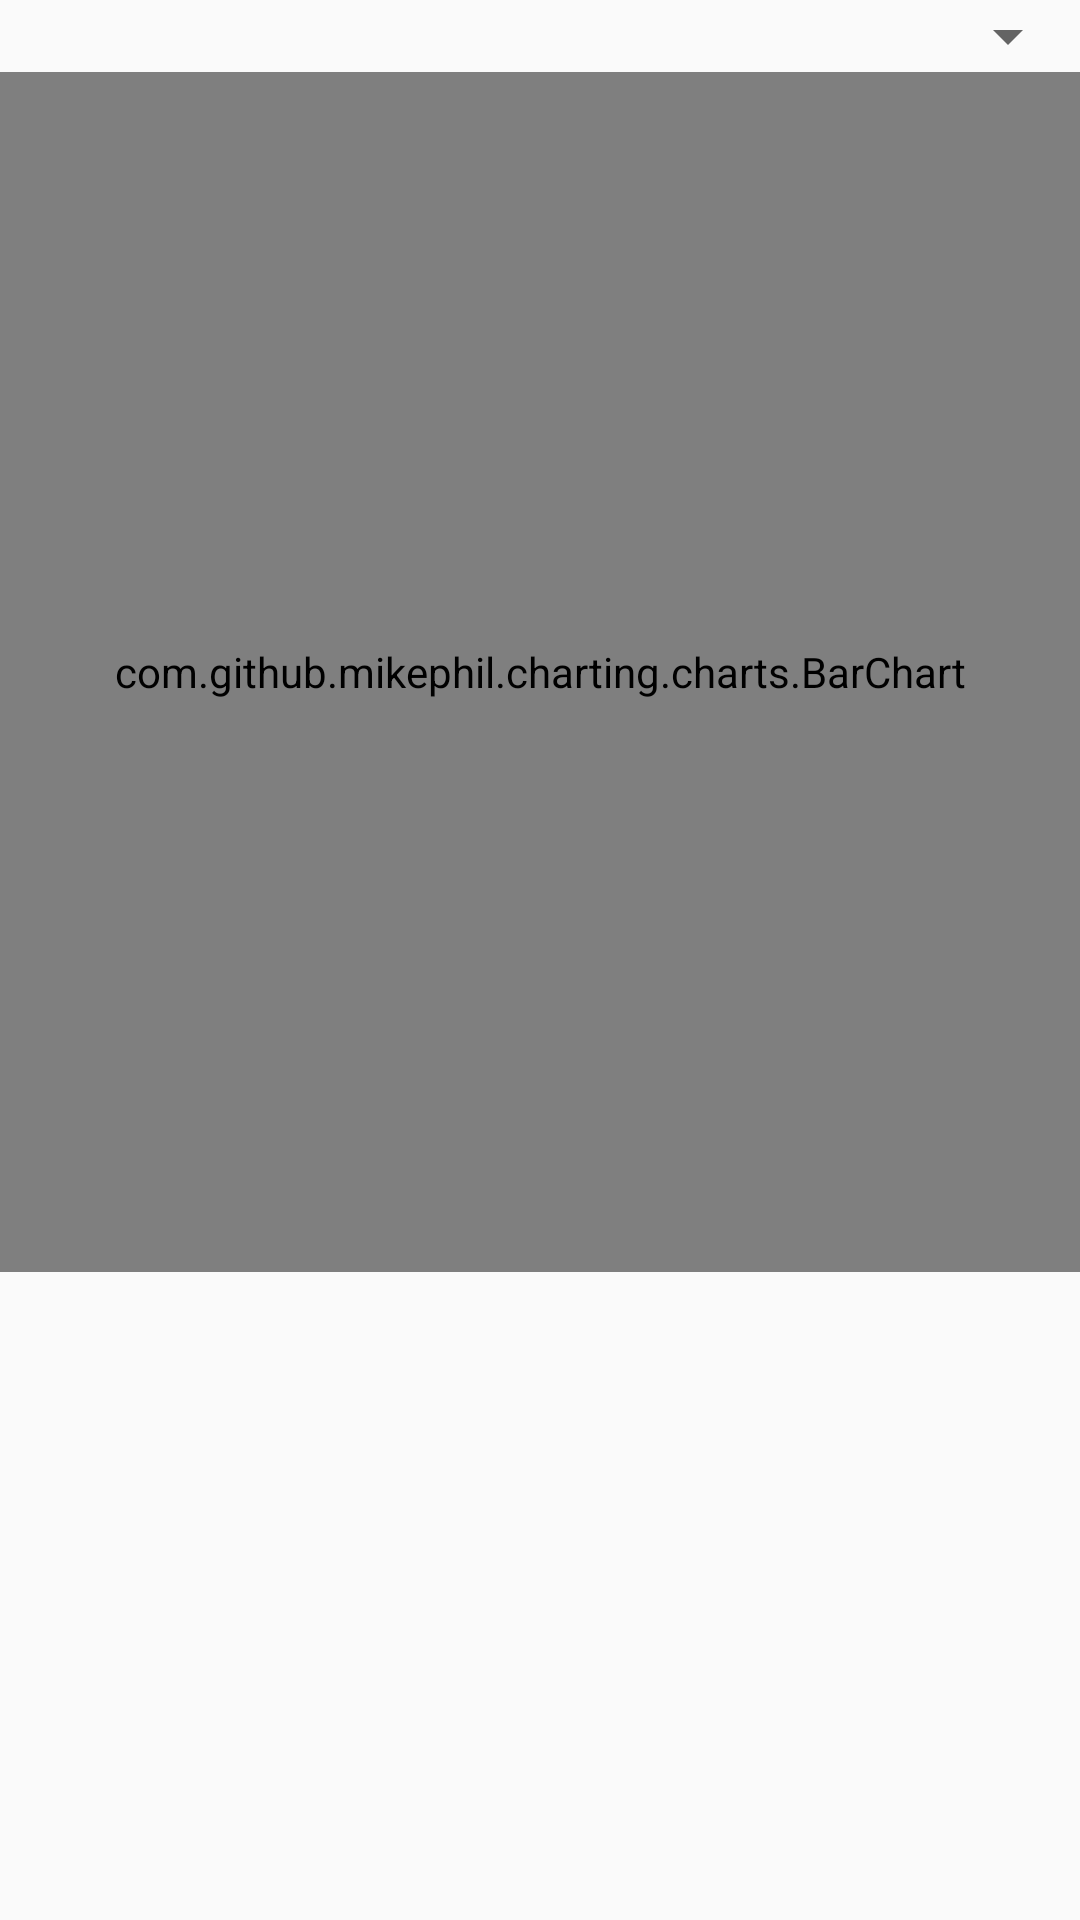

Android layout source for this screen:
<!-- AndroidManifest.xml: application theme AppTheme -->
<!-- res/layout/fragment_graph.xml -->
<?xml version="1.0" encoding="utf-8"?>
<LinearLayout xmlns:android="http://schemas.android.com/apk/res/android"
    android:layout_width="match_parent"
    android:layout_height="match_parent"
    android:orientation="vertical">

    <Spinner
        android:id="@+id/graphSpiner"
        android:layout_width="match_parent"
        android:layout_height="wrap_content" />

    <com.github.mikephil.charting.charts.BarChart
        android:id="@+id/graph"
        android:layout_width="match_parent"
        android:layout_height="400dp" />
</LinearLayout>
<!-- resources referenced by this layout -->
<resources>
  <style name="AppTheme" parent="Theme.AppCompat.Light.NoActionBar">
          
          <item name="colorPrimary">@color/colorPrimary</item>
          <item name="colorPrimaryDark">@color/colorPrimaryDark</item>
          <item name="colorAccent">@color/colorAccent</item>
      </style>
  <color name="colorPrimary">#e4971e</color>
  <color name="colorPrimaryDark">#e4971e</color>
  <color name="colorAccent">#57ca46</color>
</resources>
